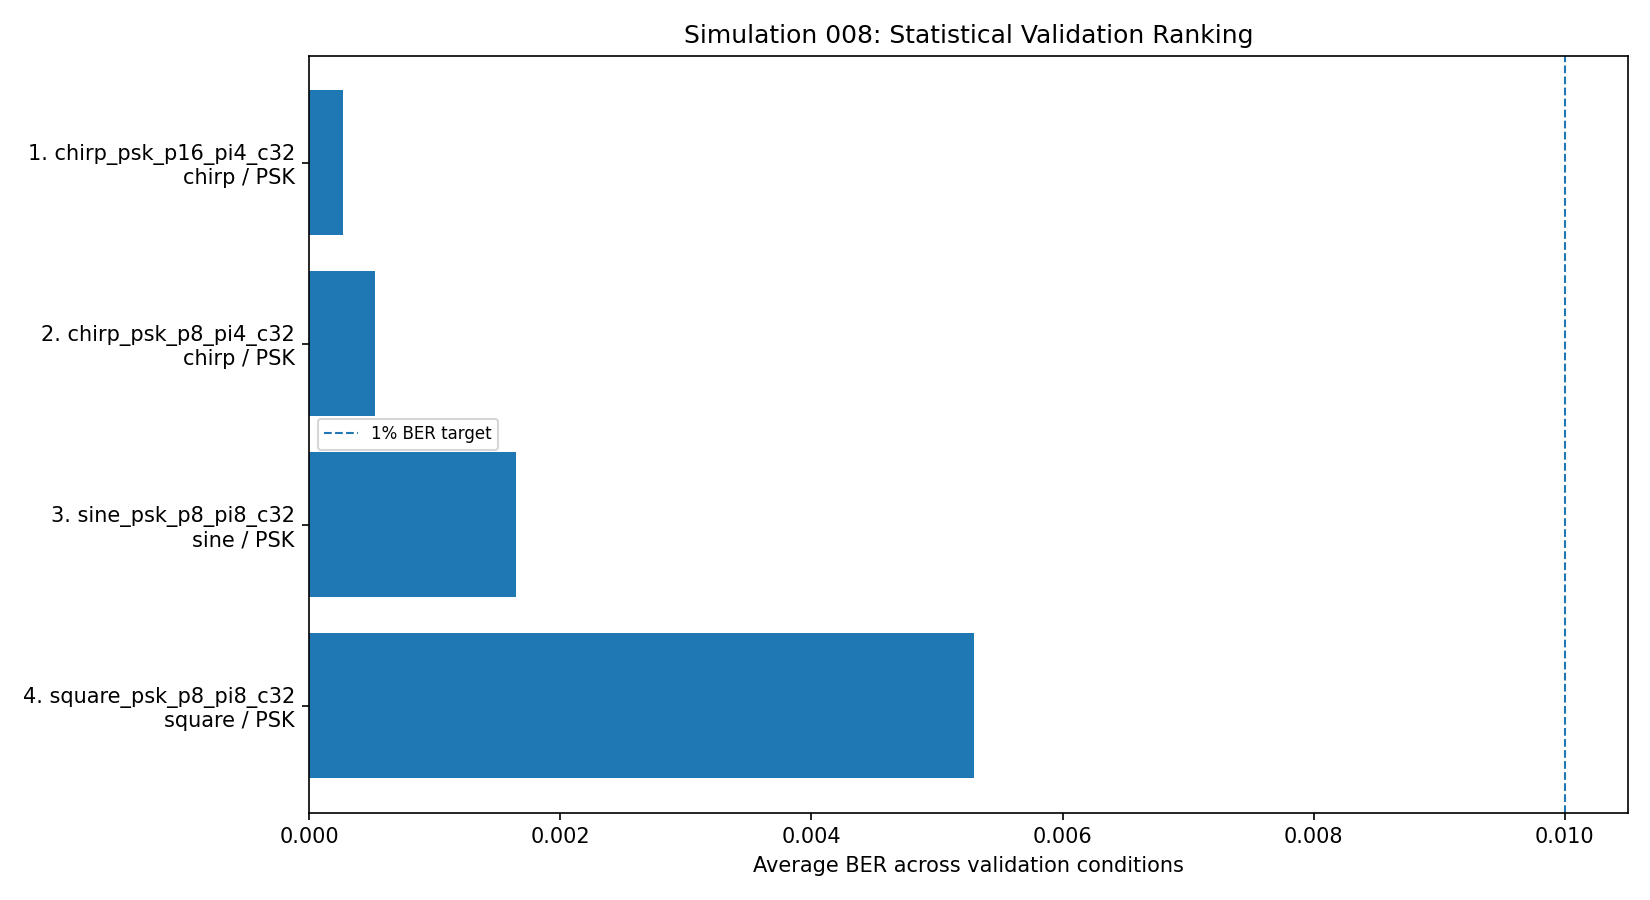

The data file committed next to this chart (first rows):
rank, variant_id, protocol_label, waveform, modulation, preamble_length_bits, pilot_length_bits, payload_chunk_bits, stress_profiles_tested, profiles_passed, not_reached_count, median_threshold_snr_db, best_threshold_snr_db, total_usable_snr_points, average_ber_all_conditions, average_ber_ci95_upper_all_conditions, average_accuracy_all_conditions, average_success_rate_all_conditions, average_pilot_match_rate_all_conditions, average_abs_frequency_error_ppm, mean_overhead_ratio, mean_sync_bits, mean_frame_bit_count, validation_score
1, 2, chirp_psk_p16_pi4_c32, chirp, psk, 16, 4, 32, 8, 8, 0, -8.0, -8.0, 39, 0.0002686, 0.0005147, 0.9997, 0.9906, 1.0, 25.0, 0.1467, 44.0, 300.0, 0.003717
2, 1, chirp_psk_p8_pi4_c32, chirp, psk, 8, 4, 32, 8, 8, 0, -8.0, -8.0, 39, 0.0005249, 0.001059, 0.9995, 0.9875, 1.0, 25.0, 0.1233, 36.0, 292.0, 0.00405
3, 3, sine_psk_p8_pi8_c32, sine, psk, 8, 8, 32, 8, 8, 0, -8.0, -8.0, 38, 0.001648, 0.00229, 0.9984, 0.9656, 0.9915, 25.0, 0.2, 64.0, 320.0, 0.007938
4, 4, square_psk_p8_pi8_c32, square, psk, 8, 8, 32, 8, 7, 1, -8.0, -8.0, 35, 0.005298, 0.006369, 0.9947, 0.8969, 0.9799, 25.0, 0.2, 64.0, 320.0, 0.2657
